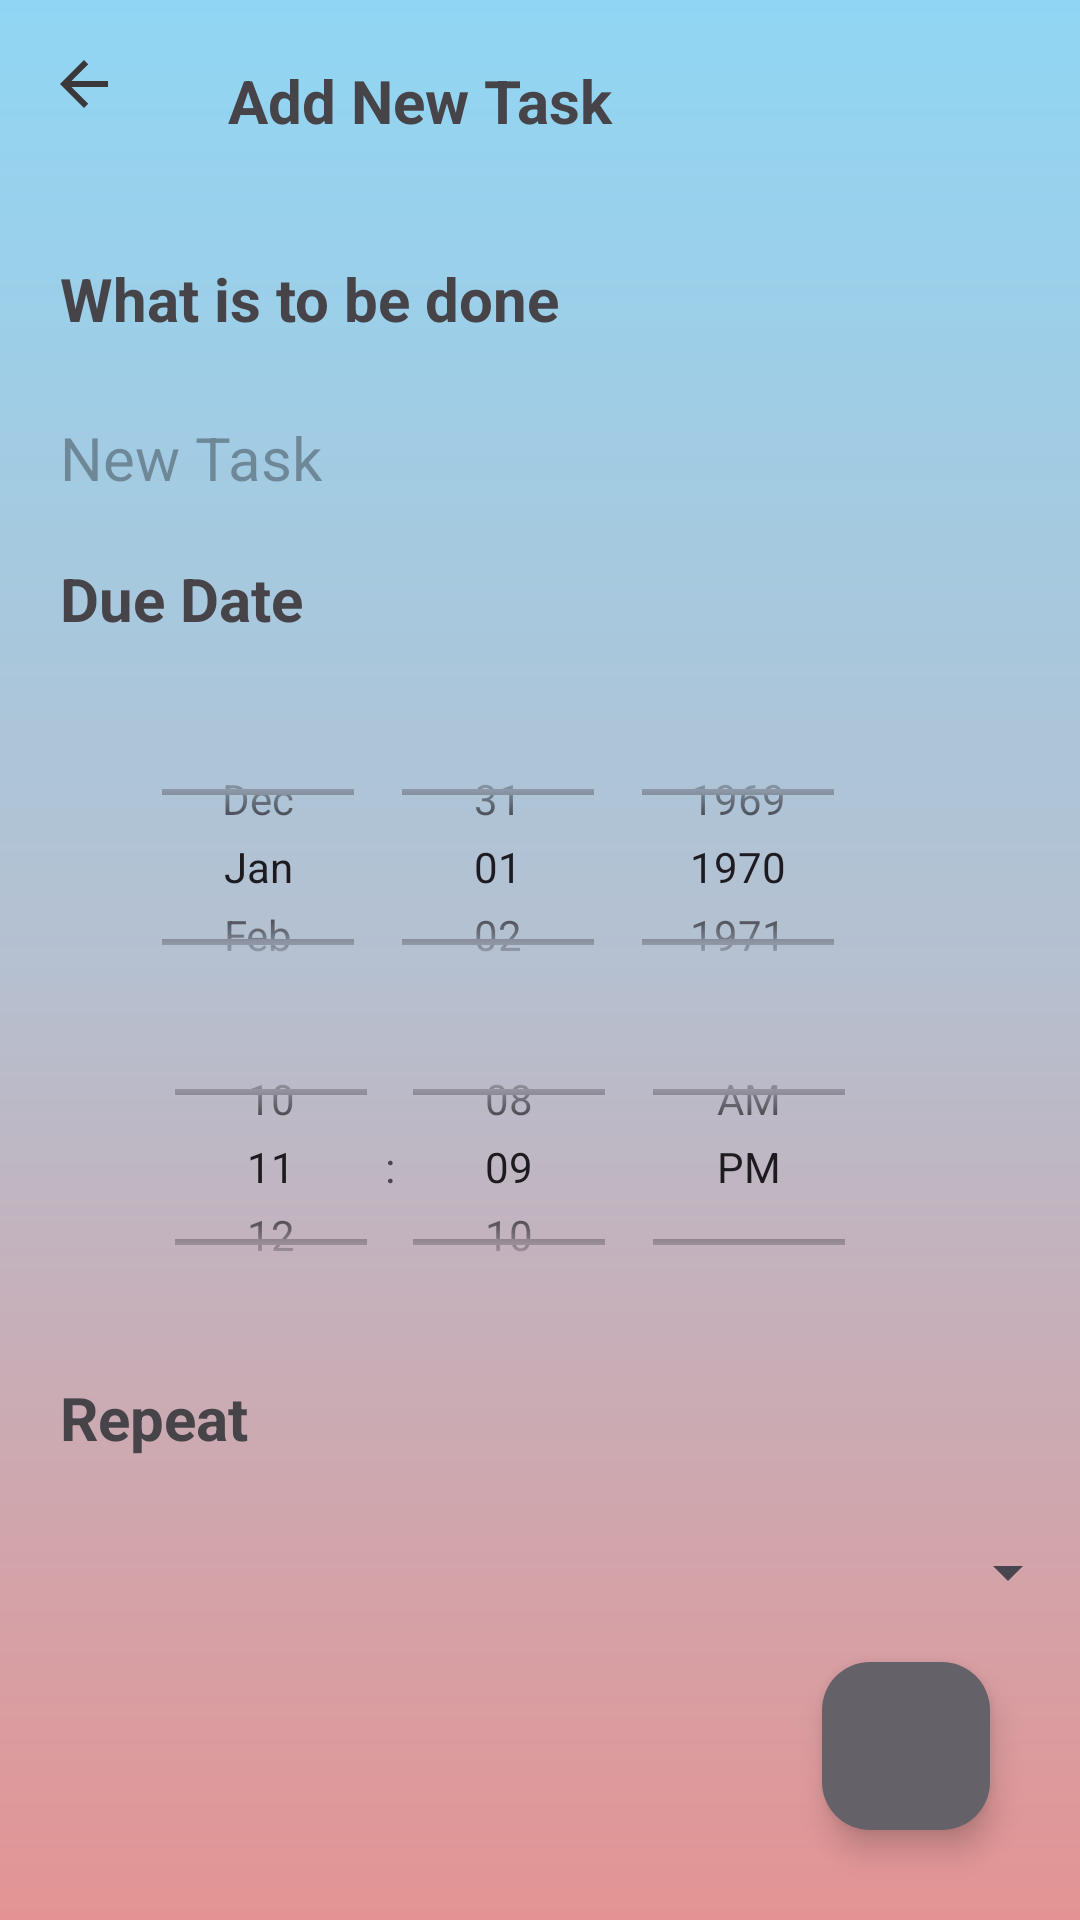

Produce the Android XML layout that renders to this screen, including the resource entries it uses.
<!-- AndroidManifest.xml: application theme Theme.Maduidesigns -->
<!-- res/layout/activity_main_activity3newtask.xml -->
<?xml version="1.0" encoding="utf-8"?>
<RelativeLayout xmlns:android="http://schemas.android.com/apk/res/android"
    xmlns:app="http://schemas.android.com/apk/res-auto"
    xmlns:tools="http://schemas.android.com/tools"
    android:layout_width="match_parent"
    android:background="@drawable/background_gradient"
    android:layout_height="match_parent">

    <ImageView
        android:id="@+id/back_button"
        android:layout_width="wrap_content"
        android:layout_height="wrap_content"
        android:src="@drawable/baseline_arrow_back_24"
        android:padding="16dp"
        app:layout_constraintStart_toStartOf="parent"
        app:layout_constraintTop_toTopOf="parent"/>

    <TextView
        android:id="@+id/task"
        android:layout_width="222dp"
        android:layout_height="39dp"
        android:layout_toRightOf="@+id/back_button"
        android:layout_marginStart="20dp"
        android:layout_marginTop="20dp"
        android:layout_marginBottom="20dp"
        android:text="Add New Task"
        android:textColor="@color/grey"
        android:textSize="20sp"
        android:textStyle="bold" />

    <TextView
        android:id="@+id/what"
        android:layout_width="251dp"
        android:layout_height="wrap_content"
        android:layout_below="@+id/task"
        android:layout_marginStart="20dp"
        android:layout_marginTop="7dp"
        android:layout_marginBottom="20dp"
        android:text="What is to be done"
        android:textColor="@color/grey"
        android:textSize="20sp"
        android:textStyle="bold" />


    <EditText
        android:id="@+id/edt1"
        android:layout_width="match_parent"
        android:layout_height="wrap_content"
        android:layout_below="@+id/what"
        android:layout_marginLeft="20dp"
        android:layout_marginTop="6dp"
        android:background="@null"
        android:hint="New Task"
        android:textSize="20sp"
        android:textColor="#282729"
        android:textAppearance="@style/TextAppearance.AppCompat.Medium" />


    <TextView
        android:id="@+id/due"
        android:layout_width="114dp"
        android:layout_height="wrap_content"
        android:layout_marginStart="20dp"
        android:layout_marginTop="20dp"
        android:layout_marginBottom="20dp"
        android:text="Due Date"
        android:layout_below="@+id/edt1"
        android:textColor="@color/grey"
        android:textSize="20sp"
        android:textStyle="bold" />
    <DatePicker
        android:layout_width="300dp"
        android:layout_height="100dp"
        android:id="@+id/date"
        android:layout_below="@+id/due"
        android:layout_marginLeft="20dp"
        android:layout_marginTop="6dp"
        android:backgroundTint="@color/grey"
        android:theme="@style/CustomDatePickerTheme"
        android:calendarViewShown="false"
        android:datePickerMode="spinner"/>


    <TimePicker
        android:id="@+id/time"
        android:layout_width="300dp"
        android:layout_height="100dp"
        android:layout_below="@+id/date"
        android:backgroundTint="@color/grey"
        android:layout_marginLeft="20dp"
        android:theme="@style/CustomDatePickerTheme"
        android:timePickerMode="spinner" />
    <TextView
        android:id="@+id/repeat"
        android:layout_width="114dp"
        android:layout_height="wrap_content"
        android:layout_marginStart="20dp"
        android:layout_marginTop="20dp"
        android:layout_marginBottom="20dp"
        android:text="Repeat"
        android:layout_below="@+id/time"
        android:textColor="@color/grey"
        android:textSize="20sp"
        android:textStyle="bold" />
    <Spinner
        android:id="@+id/repspin"
        android:layout_width="match_parent"
        android:layout_height="wrap_content"
        android:layout_below="@id/repeat"
        android:popupTheme="@style/CustomSpinnerDropdownItem"
        android:layout_marginStart="20dp"
        android:layout_marginTop="6dp"
        android:layout_marginBottom="20dp"/>


    <com.google.android.material.floatingactionbutton.FloatingActionButton
        android:layout_width="wrap_content"
        android:layout_height="wrap_content"
        android:layout_alignParentBottom="true"
        android:layout_alignParentEnd="true"
        android:layout_margin="30dp"
        android:backgroundTint="#656168"
        android:id="@+id/tick_button"
        android:src="@drawable/baseline_add_task_24"
        />





</RelativeLayout>
<!-- resources referenced by this layout -->
<resources>
  <color name="grey">#474449</color>
  <!-- drawable background_gradient (drawable) -->
  <?xml version="1.0" encoding="utf-8"?>
  <shape xmlns:android="http://schemas.android.com/apk/res/android"
      android:shape="rectangle">
      <gradient
          android:type="linear"
          android:startColor="#90D6F4"
          android:centerColor="#B5C0D0"
          android:endColor="#E49393"
          android:angle="100"
          />
  </shape>
  <!-- drawable baseline_arrow_back_24 (drawable) -->
  <vector android:autoMirrored="true" android:height="24dp"
      android:tint="#3A3838" android:viewportHeight="24"
      android:viewportWidth="24" android:width="24dp" xmlns:android="http://schemas.android.com/apk/res/android">
      <path android:fillColor="@android:color/white" android:pathData="M20,11H7.83l5.59,-5.59L12,4l-8,8 8,8 1.41,-1.41L7.83,13H20v-2z"/>
  </vector>
  <style name="CustomDatePickerTheme" parent="ThemeOverlay.MaterialComponents.MaterialCalendar">
          <item name="android:colorControlActivated">#232323</item>
      </style>
  <style name="CustomSpinnerDropdownItem" parent="Widget.AppCompat.DropDownItem.Spinner">
          <item name="android:textColor">#232323</item>
      </style>
  <style name="Theme.Maduidesigns" parent="Base.Theme.Maduidesigns" />
  <style name="Base.Theme.Maduidesigns" parent="Theme.Material3.DayNight.NoActionBar">
          
           <item name="colorPrimary">@color/peach</item>
          <item name="colorPrimaryVariant">@color/peach</item>
          <item name="android:statusBarColor">#90D6F4</item>
      </style>
  <color name="peach">#E49393</color>
</resources>
